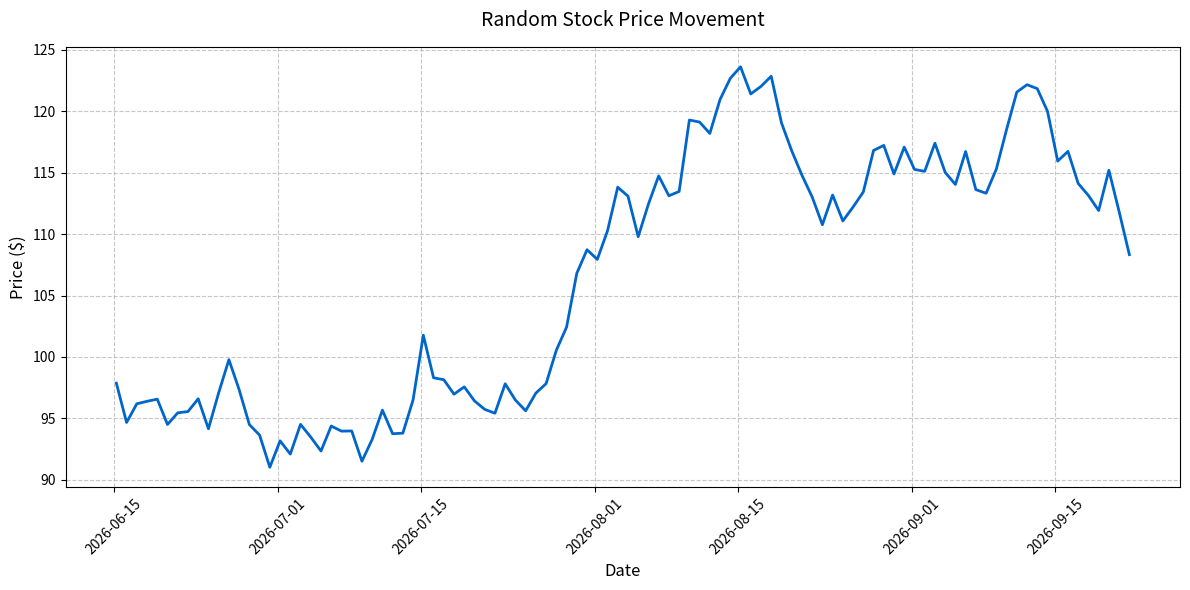

Reproduce this figure in Python.
import numpy as np
import matplotlib.pyplot as plt
from datetime import datetime, timedelta


def generate_random_stock_data(days=100, volatility=0.02, initial_price=100):
    # Generate daily returns using random walk
    returns = np.random.normal(loc=0.0001, scale=volatility, size=days)
    # Calculate price series
    price_data = initial_price * (1 + returns).cumprod()

    # Generate dates for x-axis
    end_date = datetime.now()
    dates = [end_date - timedelta(days=x) for x in range(days)]
    dates.reverse()

    return dates, price_data


def plot_stock_chart():
    # Create figure and axis
    plt.figure(figsize=(12, 6))

    # Generate random data
    dates, prices = generate_random_stock_data()

    # Plot the line
    plt.plot(dates, prices, color='#0066cc', linewidth=2)

    # Customize the chart
    plt.title('Random Stock Price Movement', fontsize=14, pad=15)
    plt.xlabel('Date', fontsize=12)
    plt.ylabel('Price ($)', fontsize=12)
    plt.grid(True, linestyle='--', alpha=0.7)

    # Rotate x-axis labels for better readability
    plt.xticks(rotation=45)

    # Adjust layout to prevent label cutoff
    plt.tight_layout()

    # Show the plot
    plt.show()


if __name__ == "__main__":
    plot_stock_chart() 
